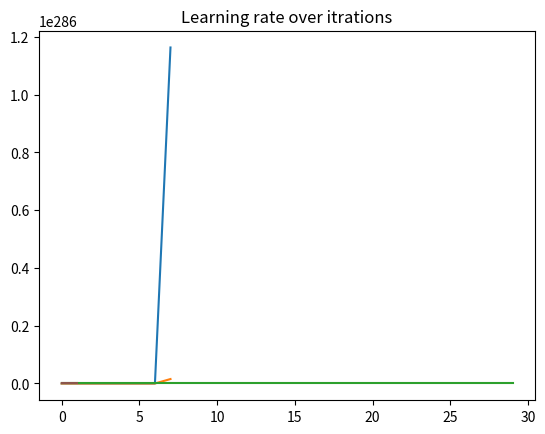

Write the Python code that produced this figure.
# -*- coding: utf-8 -*-
"""
Created on Mon Oct 23 15:37:00 2017

[redacted]

Basic linear regression in d dimensions where d is a parameter to choose, with a randomly generated dataset.
Dimension here represents the degree of the polynom in x.
We compare how GD and adaptive-LR GD perform on this dataset. 
"""

import numpy as np
import random
import matplotlib.pyplot as plt

#parameters
x_len = 30 #number of points
num_of_steps = 5000 #iterations
learning_rate = 0.00000000000000000001 #learning rate of normal GD - very small to ensure convergence !!
epsilon = 0.000001 #step in the finite differences
beta = 0.9
deg = 20 #dimension

#linear regression parameters to learn
coeff = []
for j in range(deg+1):
    coeff.append(random.randint(-10,10))
print('coefficients: {}'.format(coeff))

#linear function to learn
def linear_f(x):
    r = 0
    for j in range(len(coeff)):
        r += coeff[j]*np.power(x,j)
    return r

#generate data
X_true = np.array(range(x_len))
X = np.zeros(shape=(x_len,deg+1))
for j in range(deg+1):
    X[:,j] = np.power(X_true,j)
Y_true = []
for i in range(x_len):
    Y_true.append(linear_f(i)+random.randint(-50,50))
Y_true = np.array(Y_true)
Y = np.expand_dims(Y_true, axis=1)

    
#cost_function
def L2(ytrue,w):
    ypred = np.matmul(X,w)
    return np.sum((ytrue-ypred)*(ytrue-ypred))/2*len(ytrue)

#gradient via finite differences
def grad(f,w):
    return (f(w+epsilon)-f(w-epsilon))/(2*epsilon)

#normal full gradient descent
w = np.zeros(deg+1)
w = np.expand_dims(w,axis=1)
#print(w)
normal_costs = []
for i in range(num_of_steps):
    cost = L2(Y,w)
    normal_costs.append(cost)
    y_hat = np.matmul(X,w)
    #if (i%50 == 0): 
        #print("Cost:", cost)
    gradient = -((Y - y_hat).T.dot(X).reshape(-1,1))/Y.shape[0]
    #print(gradient)
    #print(w)
    w = w - learning_rate*gradient    
print('learned coefficients in normal GD: {}'.format(w))

normal_w = w

#learning the learning rate with finite differences
w = np.zeros(deg+1)
w = np.expand_dims(w,axis=1)
lr = 0.000000001
saved_lr = [lr]
new_costs = []
print(w)
for i in range(num_of_steps):
    cost = L2(Y, w)
    new_costs.append(cost)
    y_hat = np.matmul(X,w)
    #if (i%50 == 0): print("Cost:", cost)
    gradient = -((Y - y_hat).T.dot(X).reshape(-1,1))/Y.shape[0]
    #print(gradient)
    #print(w)
    old_w = w
    w = w - lr*gradient
    lr = lr - 2*epsilon*(L2(Y,old_w-(lr+epsilon)*gradient) - L2(Y,old_w-(lr-epsilon)*gradient) + epsilon)/(epsilon+L2(Y,old_w-(lr+2*epsilon)*gradient)+L2(Y,old_w-(lr-2*epsilon)*gradient)-2*L2(Y,old_w-lr*gradient))    
    if (i%50 == 0): 
        #print("Learned LR:", lr)
        saved_lr.append(lr)
print('learned coefficients in adaptive-LR GD: {}'.format(w))

plt.plot(normal_costs[0:500])
plt.title('Cost over iteration in normal GD')
plt.show()
plt.plot(new_costs[0:500])
plt.title('Cost over iteration in adaptive-LR GD')
plt.show()

#predictions
plt.plot(X_true,Y_true)
plt.title('Polynomial to fit')
plt.show()

yprednormal = np.matmul(X,normal_w)
plt.plot(X_true,yprednormal)
plt.title('Regression with normal GD')
plt.show()

ypred = np.matmul(X,w)
plt.plot(X_true,ypred)
plt.title('Regression with adaptive-LR GD')
plt.show()

plt.plot(saved_lr)
plt.title('Learning rate over itrations')
plt.show()
